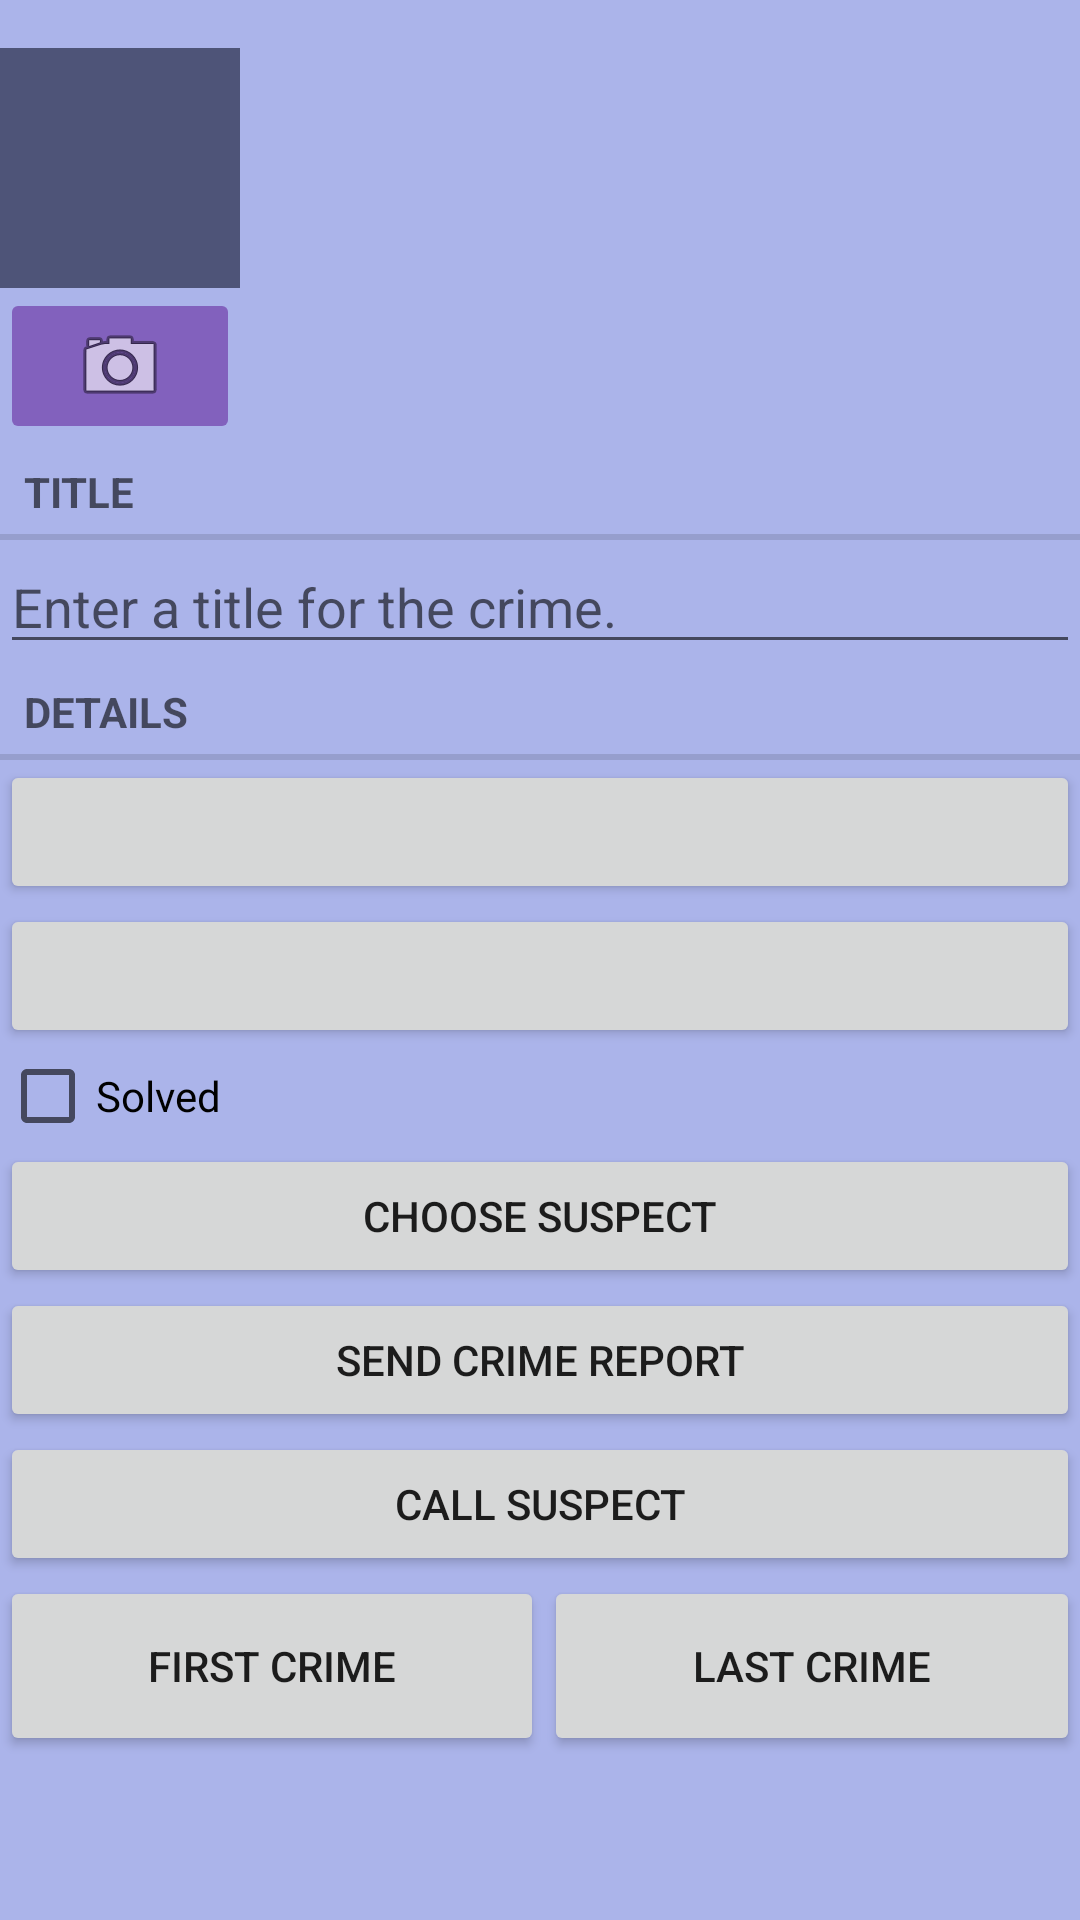

The Android layout XML behind this screen, and the referenced resources:
<!-- AndroidManifest.xml: application theme AppTheme -->
<!-- res/layout/fragment_crime.xml -->
<LinearLayout xmlns:android="http://schemas.android.com/apk/res/android"
    android:layout_width="match_parent"
    android:layout_height="match_parent"
    android:background="@color/ground"
    android:orientation="vertical">

    <LinearLayout
        android:layout_width="match_parent"
        android:layout_height="wrap_content"
        android:layout_marginLeft="16dp"
        android:layout_marginTop="16dp"
        android:hint="@string/crime_title_hint"
        android:orientation="horizontal" />

    <LinearLayout
        android:layout_width="wrap_content"
        android:layout_height="wrap_content"
        android:orientation="vertical">

        <ImageView
            android:id="@+id/crime_photo"
            android:layout_width="80dp"
            android:layout_height="80dp"
            android:background="@color/ground_photo"
            android:contentDescription="@string/crime_photo_no_image_description"
            android:cropToPadding="true"
            android:focusable="true"
            android:scaleType="centerInside" />

        <ImageButton
            android:id="@+id/crime_camera"
            android:layout_width="match_parent"
            android:layout_height="wrap_content"
            android:backgroundTint="@color/image_button"
            android:contentDescription="@string/crime_photo_button_description"
            android:src="@android:drawable/ic_menu_camera" />
    </LinearLayout>

    <TextView
        style="?android:listSeparatorTextViewStyle"
        android:layout_width="match_parent"
        android:layout_height="wrap_content"
        android:text="@string/crime_title_label" />

    <EditText
        android:id="@+id/crime_title"
        android:layout_width="match_parent"
        android:layout_height="wrap_content"
        android:hint="@string/crime_title_hint"
        android:labelFor="@+id/crime_title" />

    <TextView
        style="?android:listSeparatorTextViewStyle"
        android:layout_width="match_parent"
        android:layout_height="wrap_content"
        android:text="@string/crime_details_label" />

    <Button
        android:id="@+id/crime_date"
        android:layout_width="match_parent"
        android:layout_height="wrap_content" />

    <Button
        android:id ="@+id/crime_time"
        android:layout_width ="match_parent"
        android:layout_height ="wrap_content"  />

    <CheckBox
        android:id="@+id/crime_solved"
        android:layout_width="match_parent"
        android:layout_height="wrap_content"
        android:text="@string/crime_solved_label" />

    <Button
        android:id="@+id/crime_suspect"
        android:layout_width="match_parent"
        android:layout_height="wrap_content"
        android:text="@string/crime_suspect_text" />

    <Button
        android:id="@+id/crime_report"
        android:layout_width="match_parent"
        android:layout_height="wrap_content"
        android:text="@string/crime_report_text" />

    <Button
        android:id="@+id/call_suspect"
        android:layout_width="match_parent"
        android:layout_height="wrap_content"
        android:text="Call Suspect"/>

    <LinearLayout
        android:layout_width="match_parent"
        android:layout_height="60dp"
        android:orientation="horizontal">

        <Button
            android:id="@+id/first_crime_button"
            android:layout_width="wrap_content"
            android:layout_height="match_parent"
            android:layout_weight="1"
            android:text="First crime" />

        <Button
            android:id="@+id/last_crime_button"
            android:layout_width="wrap_content"
            android:layout_height="match_parent"
            android:layout_weight="1"
            android:text="last crime" />
    </LinearLayout>
</LinearLayout>
<!-- resources referenced by this layout -->
<resources>
  <color name="ground">#ABB4EA</color>
  <color name="ground_photo">#4E5478</color>
  <color name="image_button">#8261BD</color>
  <string name="crime_details_label">Details</string>
  <string name="crime_photo_button_description">Take photo of crime scene</string>
  <string name="crime_photo_no_image_description">
          Crime scene photo (not set)
      </string>
  <string name="crime_report_text">Send Crime Report</string>
  <string name="crime_solved_label">Solved</string>
  <string name="crime_suspect_text">Choose Suspect</string>
  <string name="crime_title_hint">Enter a title for the crime.</string>
  <string name="crime_title_label">Title</string>
  <style name="AppTheme" parent="Theme.AppCompat.Light.DarkActionBar">
          
          <item name="colorPrimary">@color/colorPrimary</item>
          <item name="colorPrimaryDark">@color/colorPrimaryDark</item>
          <item name="colorAccent">@color/colorAccent</item>
      </style>
  <color name="colorPrimary">#339E94</color>
  <color name="colorPrimaryDark">#6027B0</color>
  <color name="colorAccent">#4D9CDB</color>
</resources>
